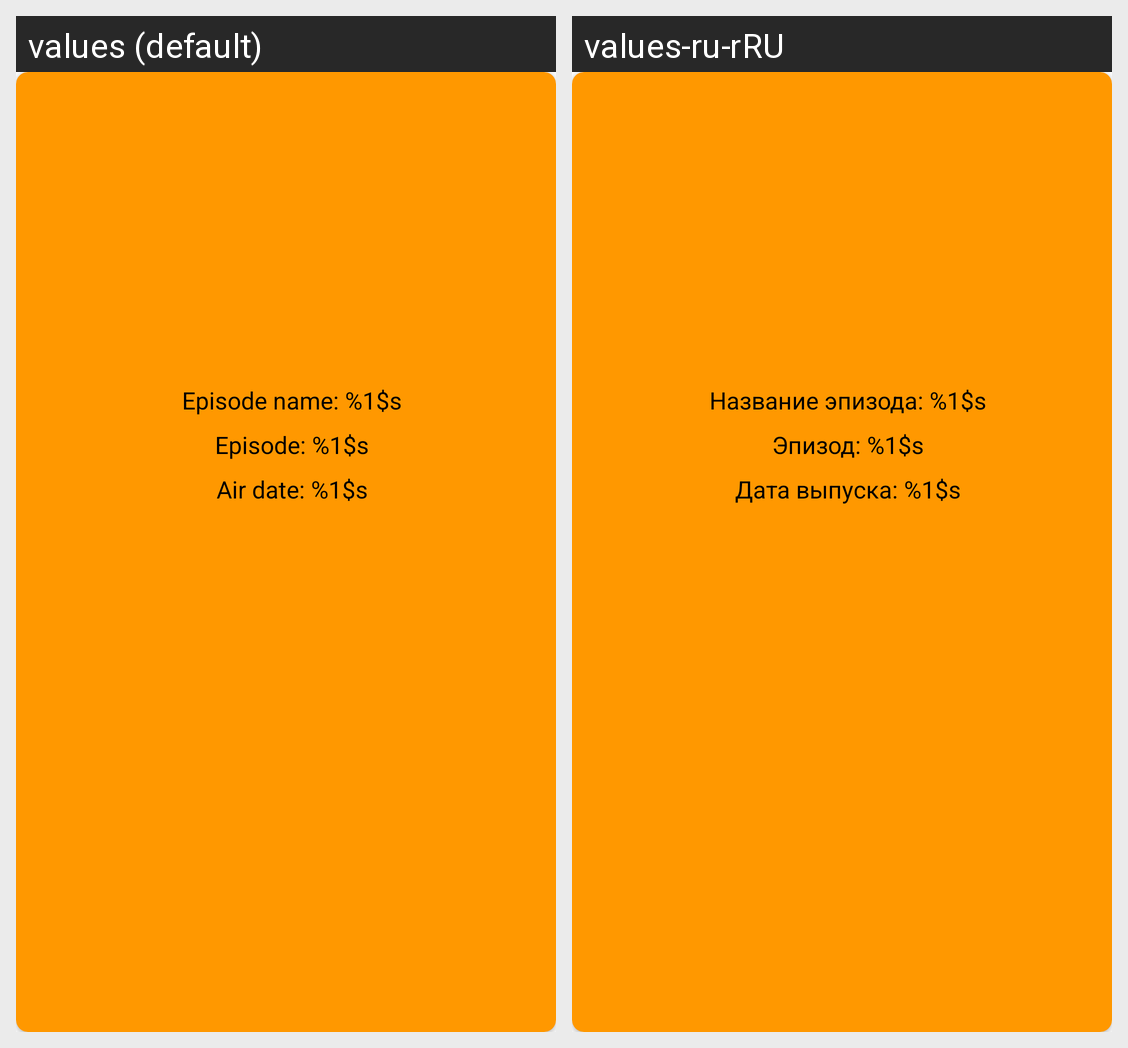

The same Android screen rendered under two of its app's locales, left to right. List the strings drawn on it with the default value and each locale's translation.
Android screen res/layout/card_episode_in_location_details.xml rendered under 2 locales, left to right: values (default), values-ru-rRU. Device: Nexus 5 (rendered at 1080×1920; each locale shown at half size, 540×960, under a caption strip naming it); theme Theme.AstonFinalProject.
Strings drawn on this screen, with the default value and each locale's value (text and hints the layout hard-codes, and strings that could not be matched under every locale, appear in the picture but are not listed):

episode_name
  values: Episode name: %1$s
  values-ru-rRU: Название эпизода: %1$s

episode
  values: Episode: %1$s
  values-ru-rRU: Эпизод: %1$s

episode_air_date_txt
  values: Air date: %1$s
  values-ru-rRU: Дата выпуска: %1$s
